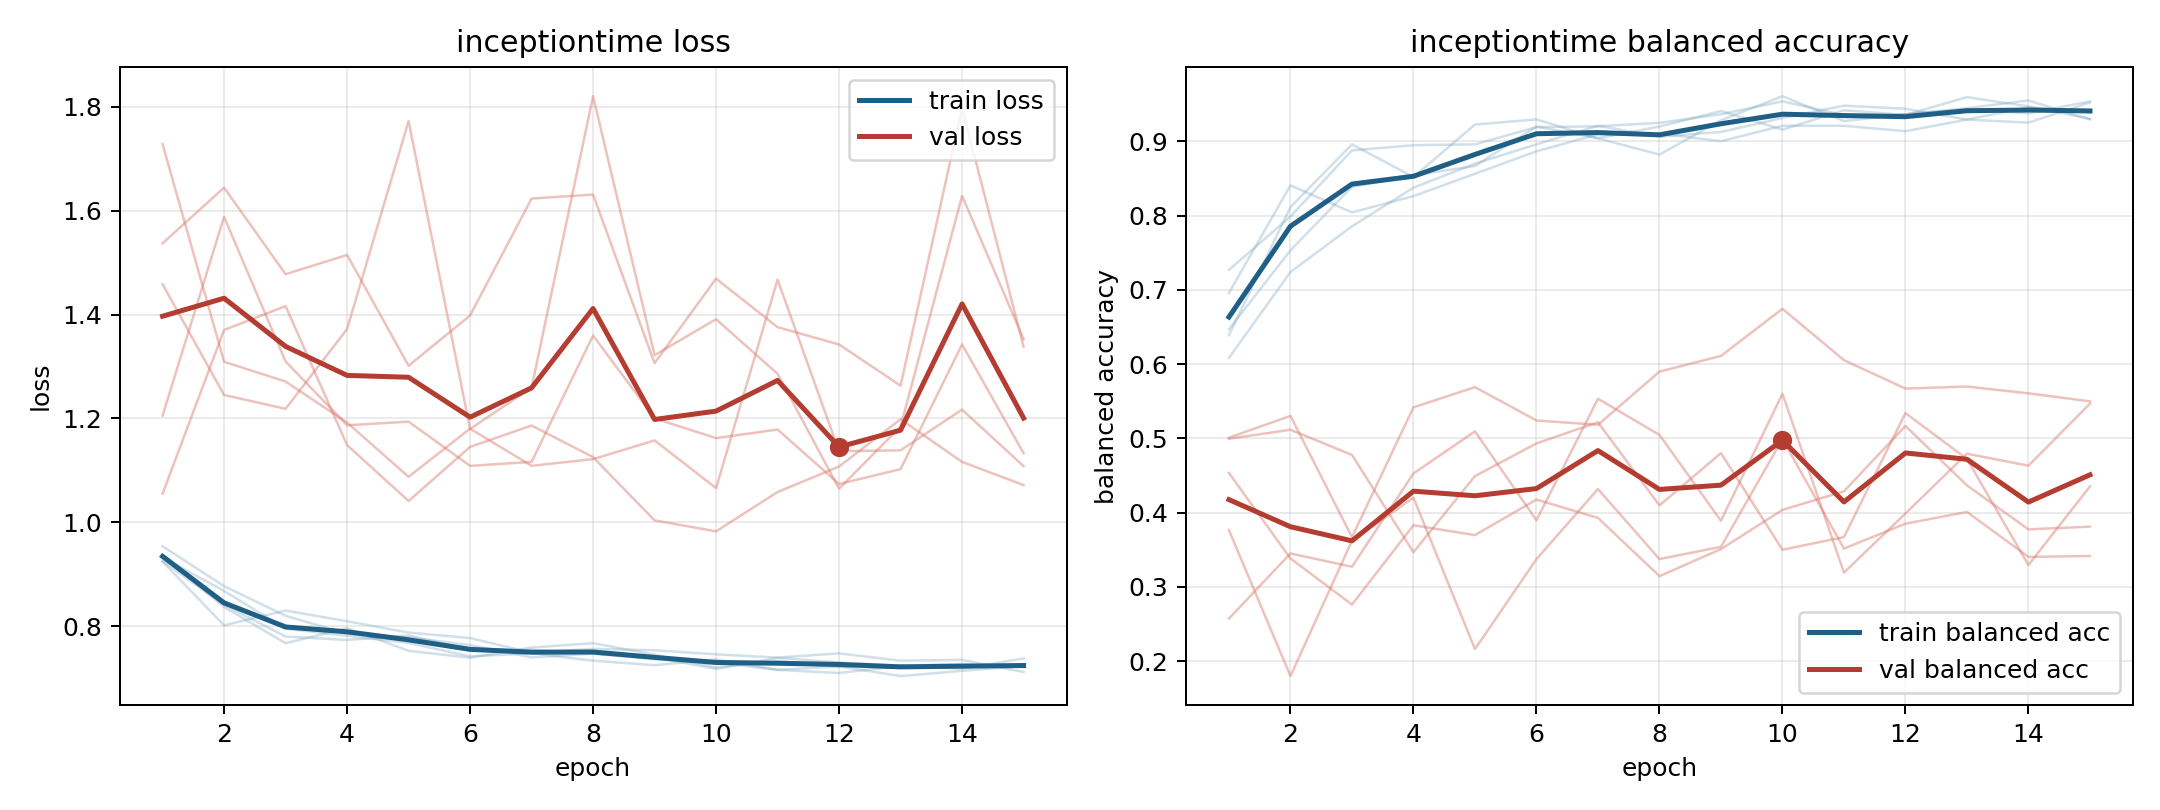

The file beside this chart, header and first rows:
model, fold, epoch, train_loss, train_balanced_accuracy, val_loss, val_balanced_accuracy
inceptiontime, 1, 1, 0.9251, 0.7269, 1.458, 0.4995
inceptiontime, 1, 2, 0.8411, 0.7986, 1.245, 0.5116
inceptiontime, 1, 3, 0.7804, 0.8877, 1.219, 0.4777
inceptiontime, 1, 4, 0.7737, 0.8947, 1.372, 0.3468
inceptiontime, 1, 5, 0.7823, 0.8958, 1.772, 0.4492
inceptiontime, 1, 6, 0.755, 0.919, 1.18, 0.4932
inceptiontime, 1, 7, 0.7545, 0.9201, 1.259, 0.5217
inceptiontime, 1, 8, 0.7473, 0.9248, 1.82, 0.4098
inceptiontime, 1, 9, 0.7401, 0.9363, 1.322, 0.4802
inceptiontime, 1, 10, 0.7179, 0.9537, 1.391, 0.35
inceptiontime, 1, 11, 0.7393, 0.9352, 1.286, 0.3671
inceptiontime, 1, 12, 0.7303, 0.9363, 1.065, 0.534
inceptiontime, 1, 13, 0.724, 0.9444, 1.184, 0.4723
inceptiontime, 1, 14, 0.7184, 0.9549, 1.629, 0.3294
inceptiontime, 1, 15, 0.7381, 0.9294, 1.353, 0.4353
inceptiontime, 2, 1, 0.9327, 0.6469, 1.728, 0.2574
inceptiontime, 2, 2, 0.868, 0.7531, 1.309, 0.345
inceptiontime, 2, 3, 0.7954, 0.8385, 1.271, 0.3272
inceptiontime, 2, 4, 0.7816, 0.8542, 1.192, 0.4527
inceptiontime, 2, 5, 0.7681, 0.8667, 1.088, 0.5094
inceptiontime, 2, 6, 0.7421, 0.9198, 1.18, 0.3897
inceptiontime, 2, 7, 0.748, 0.9042, 1.109, 0.5533
inceptiontime, 2, 8, 0.7338, 0.9198, 1.122, 0.5047
inceptiontime, 2, 9, 0.7251, 0.9406, 1.158, 0.3891
inceptiontime, 2, 10, 0.7363, 0.9156, 1.066, 0.56
inceptiontime, 2, 11, 0.7162, 0.9417, 1.467, 0.3192
inceptiontime, 2, 12, 0.7229, 0.9354, 1.137, 0.3989
inceptiontime, 2, 13, 0.7041, 0.9594, 1.139, 0.4794
inceptiontime, 2, 14, 0.7143, 0.9469, 1.217, 0.4632
inceptiontime, 2, 15, 0.7235, 0.9302, 1.108, 0.5467
inceptiontime, 3, 1, 0.9367, 0.6389, 1.537, 0.3764
inceptiontime, 3, 2, 0.8371, 0.8113, 1.644, 0.1799
inceptiontime, 3, 3, 0.7673, 0.8958, 1.478, 0.3621
inceptiontime, 3, 4, 0.7965, 0.8519, 1.515, 0.4201
inceptiontime, 3, 5, 0.7528, 0.9225, 1.302, 0.2162
inceptiontime, 3, 6, 0.7395, 0.9294, 1.398, 0.3374
inceptiontime, 3, 7, 0.759, 0.9039, 1.623, 0.4318
inceptiontime, 3, 8, 0.7676, 0.8819, 1.631, 0.3375
inceptiontime, 3, 9, 0.7453, 0.9282, 1.307, 0.3539
inceptiontime, 3, 10, 0.7209, 0.9606, 1.469, 0.499
inceptiontime, 3, 11, 0.7331, 0.9271, 1.376, 0.3516
inceptiontime, 3, 12, 0.7217, 0.9363, 1.342, 0.3851
inceptiontime, 3, 13, 0.724, 0.9433, 1.263, 0.4009
inceptiontime, 3, 14, 0.7275, 0.9375, 1.798, 0.3404
inceptiontime, 3, 15, 0.7221, 0.9537, 1.338, 0.3416
inceptiontime, 4, 1, 0.954, 0.6083, 1.055, 0.5009
inceptiontime, 4, 2, 0.8773, 0.724, 1.37, 0.5303
inceptiontime, 4, 3, 0.8202, 0.7854, 1.416, 0.3669
inceptiontime, 4, 4, 0.7854, 0.8375, 1.149, 0.5418
inceptiontime, 4, 5, 0.7786, 0.8698, 1.041, 0.5689
inceptiontime, 4, 6, 0.7639, 0.8958, 1.145, 0.5241
inceptiontime, 4, 7, 0.7401, 0.9208, 1.186, 0.5182
inceptiontime, 4, 8, 0.7473, 0.9062, 1.126, 0.5899
inceptiontime, 4, 9, 0.7365, 0.9125, 1.004, 0.6109
inceptiontime, 4, 10, 0.7305, 0.9313, 0.9828, 0.6744
inceptiontime, 4, 11, 0.7161, 0.9479, 1.058, 0.6053
inceptiontime, 4, 12, 0.7101, 0.9437, 1.107, 0.567
inceptiontime, 4, 13, 0.7235, 0.9292, 1.199, 0.5698
inceptiontime, 4, 14, 0.7207, 0.9458, 1.116, 0.5606
inceptiontime, 4, 15, 0.7266, 0.9385, 1.072, 0.5498
... 15 more rows
